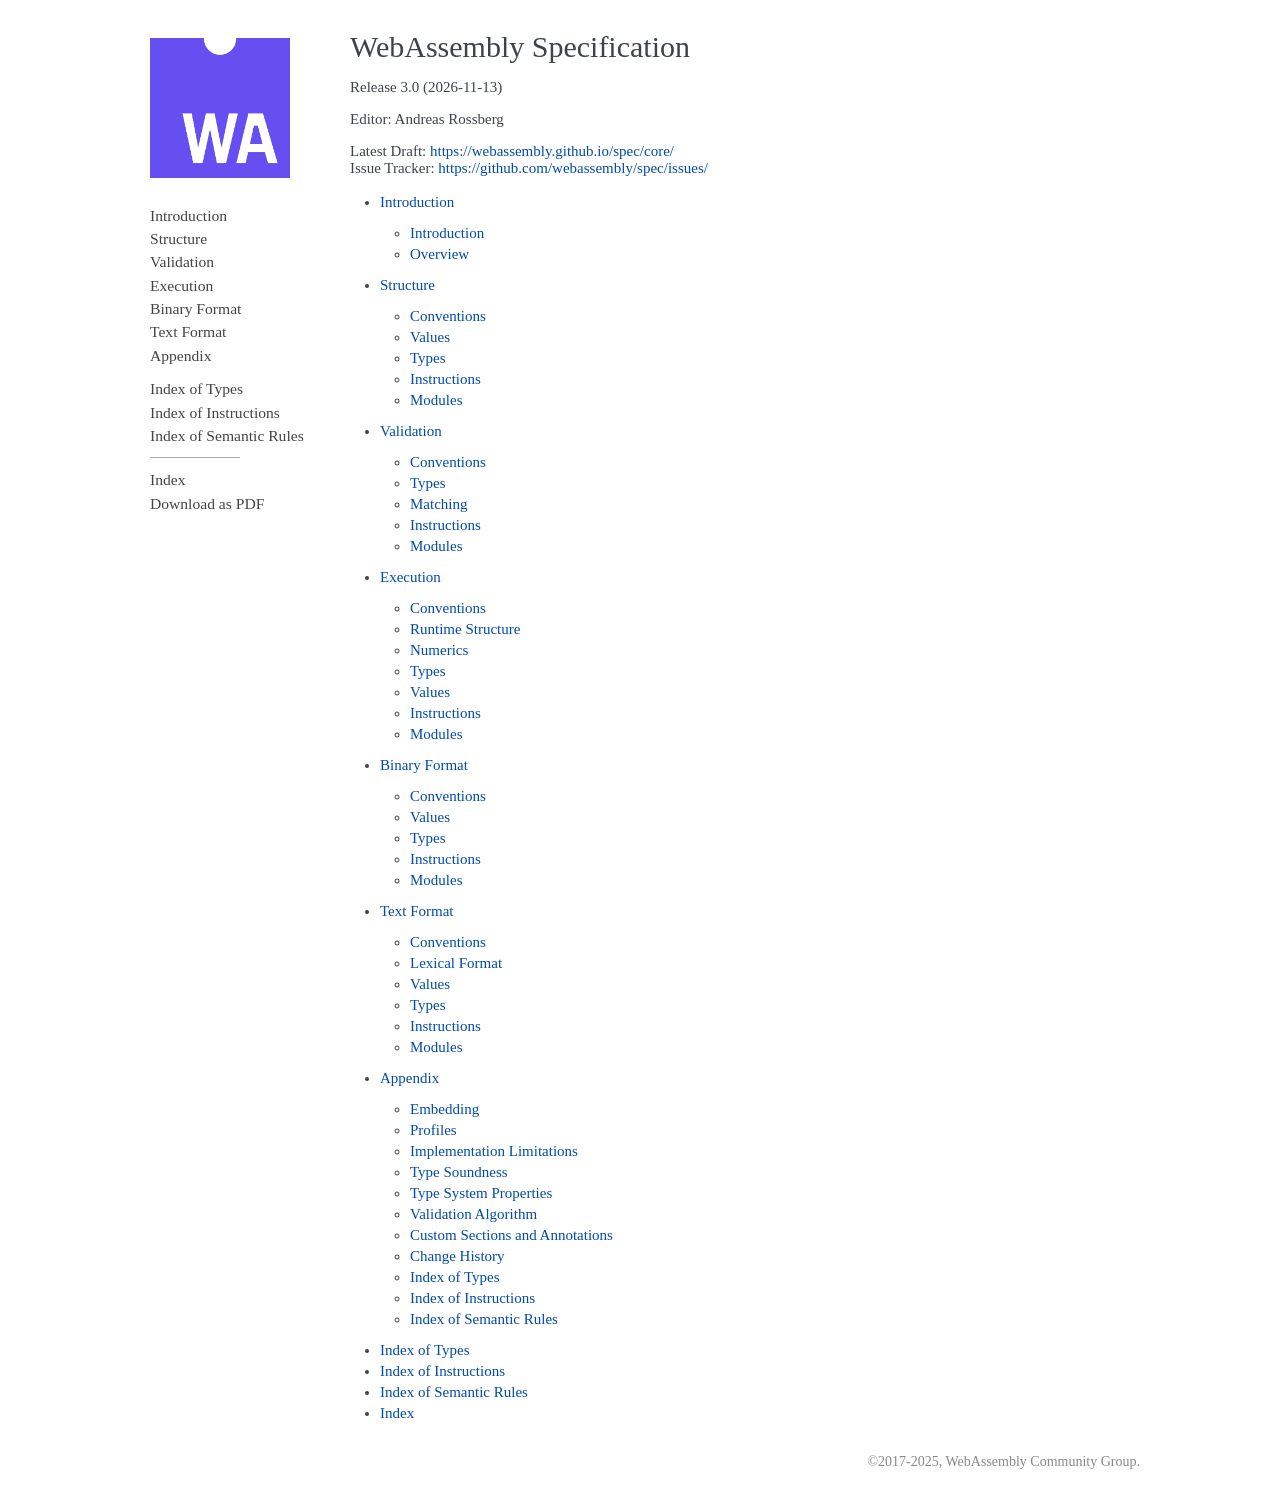

repository: WebAssembly/esm-integration · page: core/index.html · generator: sphinx

WebAssembly Specification
=========================

.. only:: html

   | Release |release|

   | Editor: Andreas Rossberg

   | Latest Draft: |WasmDraft|
   | Issue Tracker: |WasmIssues|

.. toctree::
   :maxdepth: 2

   intro/index
   syntax/index
   valid/index
   exec/index
   binary/index
   text/index
   appendix/index

.. only:: latex

   .. toctree::

      appendix/index-types
      appendix/index-instructions
      appendix/index-rules

..
   Only include these links when using (multi-page) html builder.
   (The singlepage html builder is called builder_singlehtml.)

.. only:: builder_html

   * :ref:`index-type`
   * :ref:`index-instr`
   * :ref:`index-rules`

   * :ref:`genindex`
